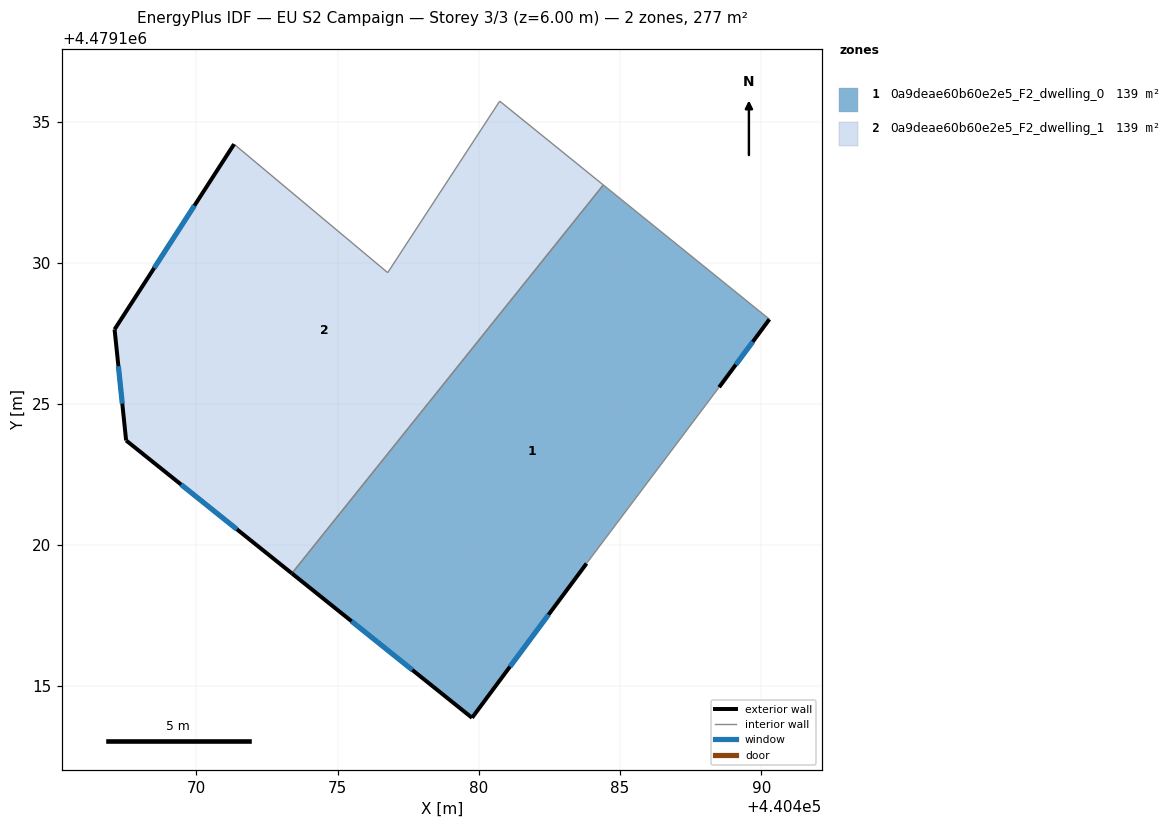
=== STOREY PLAN SPEC (per zone: floor XY polygon, exterior-wall plan segments, windows/doors) ===
zone 1: 0a9deae60b60e2e5_F2_dwelling_0  (138.6 m²)
  floor: (440490.29, 4479128.00) (440488.51, 4479125.59) (440483.81, 4479119.35) (440479.76, 4479113.89) (440473.38, 4479119.00) (440484.41, 4479132.76)
  exterior wall: (440479.76, 4479113.89) – (440483.81, 4479119.35)  [6.8 m]
    window: (440481.10, 4479115.70) – (440482.47, 4479117.54)  [2.3 m²]
  exterior wall: (440473.38, 4479119.00) – (440479.76, 4479113.89)  [8.2 m]
    window: (440475.49, 4479117.31) – (440477.64, 4479115.58)  [2.8 m²]
  exterior wall: (440488.51, 4479125.59) – (440490.29, 4479128.00)  [3.0 m]
    window: (440489.10, 4479126.39) – (440489.70, 4479127.20)  [1.0 m²]
  interior walls: 3
zone 2: 0a9deae60b60e2e5_F2_dwelling_1  (138.6 m²)
  floor: (440484.41, 4479132.76) (440473.38, 4479119.00) (440467.51, 4479123.71) (440467.10, 4479127.64) (440471.33, 4479134.20) (440476.77, 4479129.65) (440480.74, 4479135.73)
  exterior wall: (440467.51, 4479123.71) – (440473.38, 4479119.00)  [7.5 m]
    window: (440469.45, 4479122.15) – (440471.43, 4479120.56)  [2.6 m²]
  exterior wall: (440467.10, 4479127.64) – (440467.51, 4479123.71)  [4.0 m]
    window: (440467.23, 4479126.34) – (440467.37, 4479125.01)  [1.3 m²]
  exterior wall: (440471.33, 4479134.20) – (440467.10, 4479127.64)  [7.8 m]
    window: (440469.93, 4479132.03) – (440468.50, 4479129.82)  [2.7 m²]
  interior walls: 4

=== DERIVED (storey summary) ===
Building: EU S2 Campaign
Storey: 3 of 3  (floor level z = 6.00 m)
Storey gross floor area: 277.2 m²
Zones on this storey: 2
  - 0a9deae60b60e2e5_F2_dwelling_0: floor 138.6 m²; exterior wall 18.0 m (53.9 m²); 3 window(s) 6.1 m²; WWR 11.4%
  - 0a9deae60b60e2e5_F2_dwelling_1: floor 138.6 m²; exterior wall 19.3 m (57.9 m²); 3 window(s) 6.6 m²; WWR 11.4%
Zone adjacency (shared interzone walls):
  - 0a9deae60b60e2e5_F2_dwelling_0 ↔ 0a9deae60b60e2e5_F2_dwelling_1